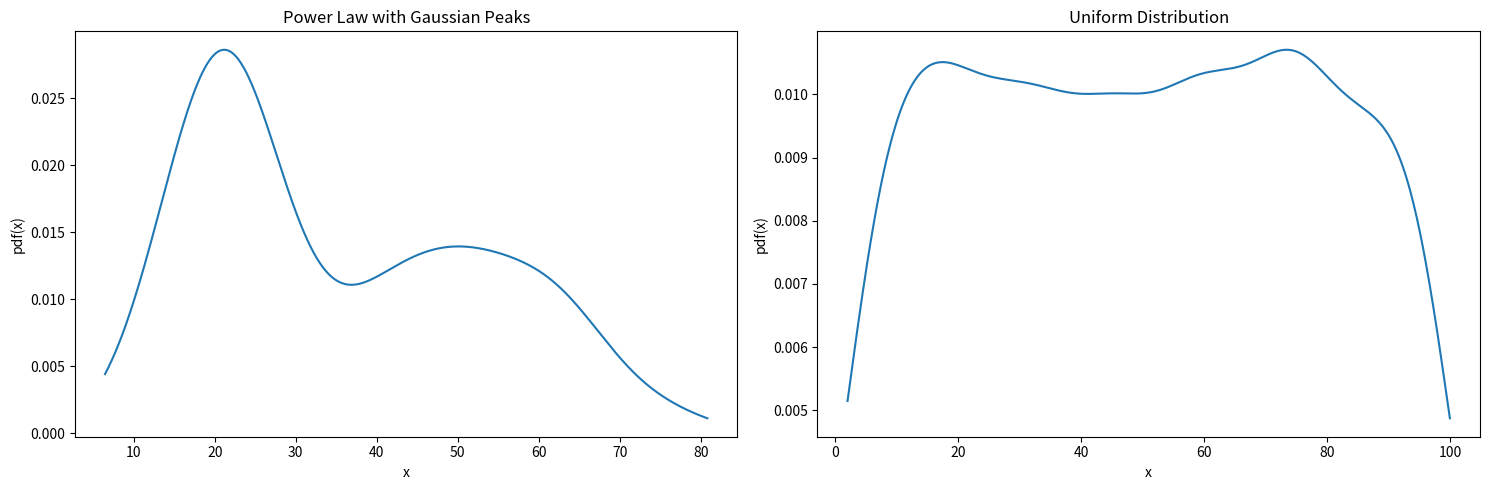

Reproduce this figure in Python.
import numpy as np
import matplotlib.pyplot as plt
from scipy.stats import gaussian_kde

def generate_power_law_data(size, exponent=2.0, xmin=1, xmax=100):
    """Generate data following a truncated power law distribution."""
    r = np.random.uniform(0, 1, size)
    power_law_data = ((xmax ** (exponent - 1) - xmin ** (exponent - 1)) * r + xmin ** (exponent - 1)) ** (1 / (exponent - 1))
    return power_law_data

def generate_gaussian_peaks_data(means, sigmas, xmin=2, xmax=100, n_samples_per_peak=500):
    """
    Generate data for multiple Gaussian peaks.

    Parameters:
    - means: List of means for the Gaussian peaks.
    - sigmas: List of standard deviations (sigmas) for the Gaussian peaks.
    - xmin: Minimum x value.
    - xmax: Maximum x value.
    - n_samples_per_peak: Number of samples per Gaussian peak.

    Returns:
    - data: Array of generated data points.
    """
    if len(means) != len(sigmas):
        raise ValueError("The length of means and sigmas must be the same.")

    data = []
    for mu, sigma in zip(means, sigmas):
        peak_data = np.random.normal(loc=mu, scale=sigma, size=n_samples_per_peak)
        data.extend(peak_data)

    # Clip data to the specified range
    data = np.clip(data, xmin, xmax)

    return np.array(data)



def generate_uniform_data(size, low=2, high=100):
    """Generate data following a uniform distribution."""
    uniform_data = np.random.uniform(low, high, size)
    return uniform_data

# Generate power law data
power_law_data = generate_power_law_data(size=500, exponent=-2., xmin=2, xmax=100)
# Add Gaussian peaks to power law data
gaussian_peaks_data = generate_gaussian_peaks_data([20, 50], [5, 12], xmin=2, xmax=100, n_samples_per_peak=250)#250 in each peak so total 500 samples 

data_power_law_with_gaussian_peaks = np.concatenate((power_law_data, gaussian_peaks_data))

# Generate uniform data
uniform_data = generate_uniform_data(size=3000, low=2, high=100)

# Function to plot KDE
def plot_kde(data, label, ax):
    kde = gaussian_kde(data, bw_method='scott')
    print(label, min(data), max(data))
    x_range = np.linspace(min(data), max(data), 1000)
    ax.plot(x_range, kde(x_range), label=label)
    ax.set_title(label)
    ax.set_xlabel("x")
    ax.set_ylabel("pdf(x)")

# Plot the results
fig, axes = plt.subplots(1, 2, figsize=(15, 5))

# KDE for power law with Gaussian peaks
#plot_kde(data_power_law_with_gaussian_peaks, "Power Law with Gaussian Peaks", axes[0])
plot_kde(gaussian_peaks_data, "Power Law with Gaussian Peaks", axes[0])

# KDE for uniform distribution
plot_kde(uniform_data, "Uniform Distribution", axes[1])

plt.tight_layout()
plt.show()

